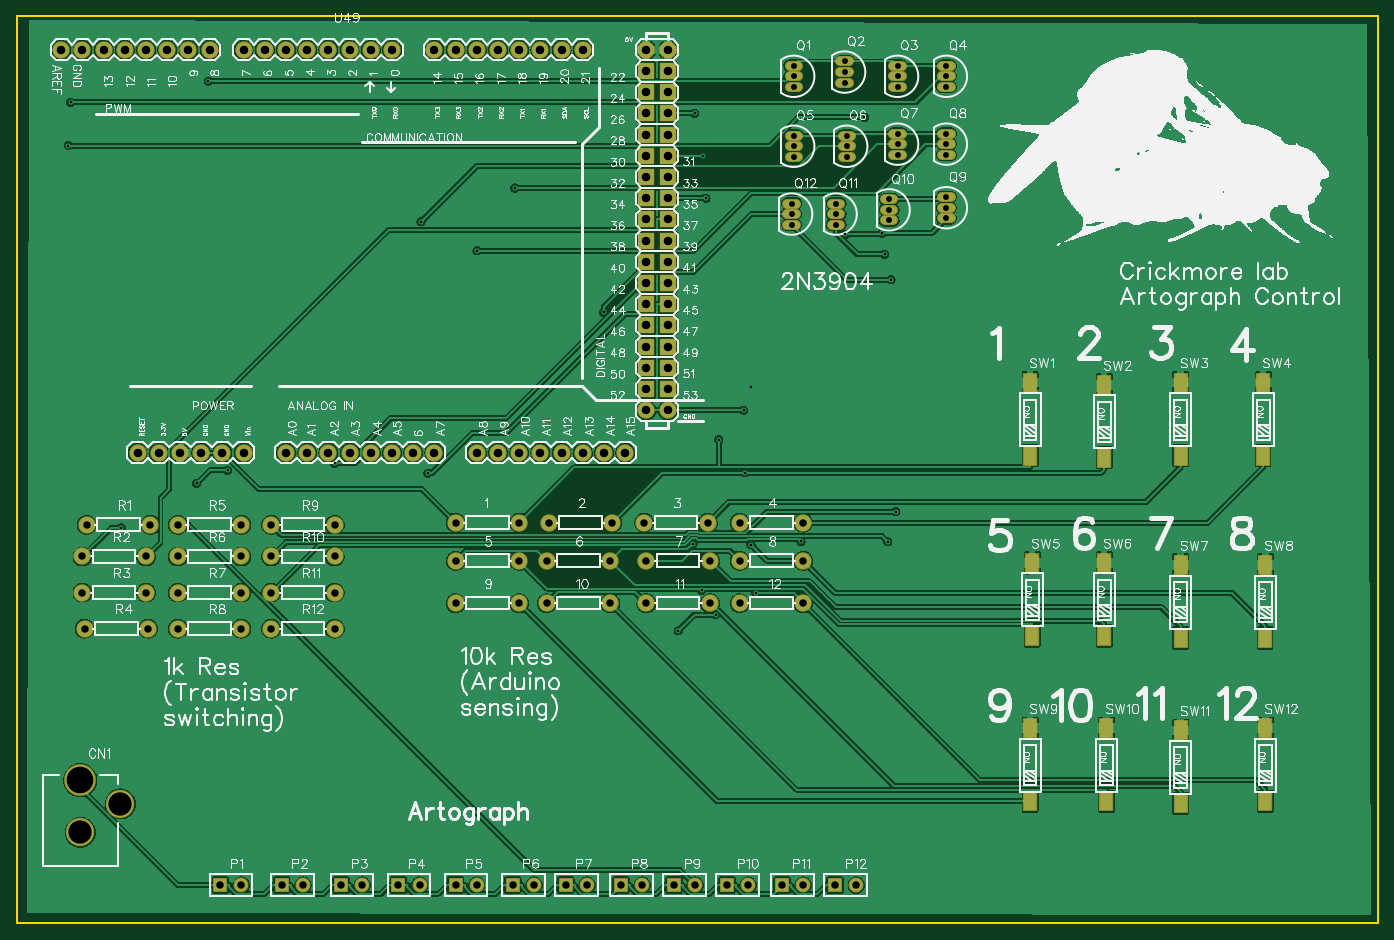
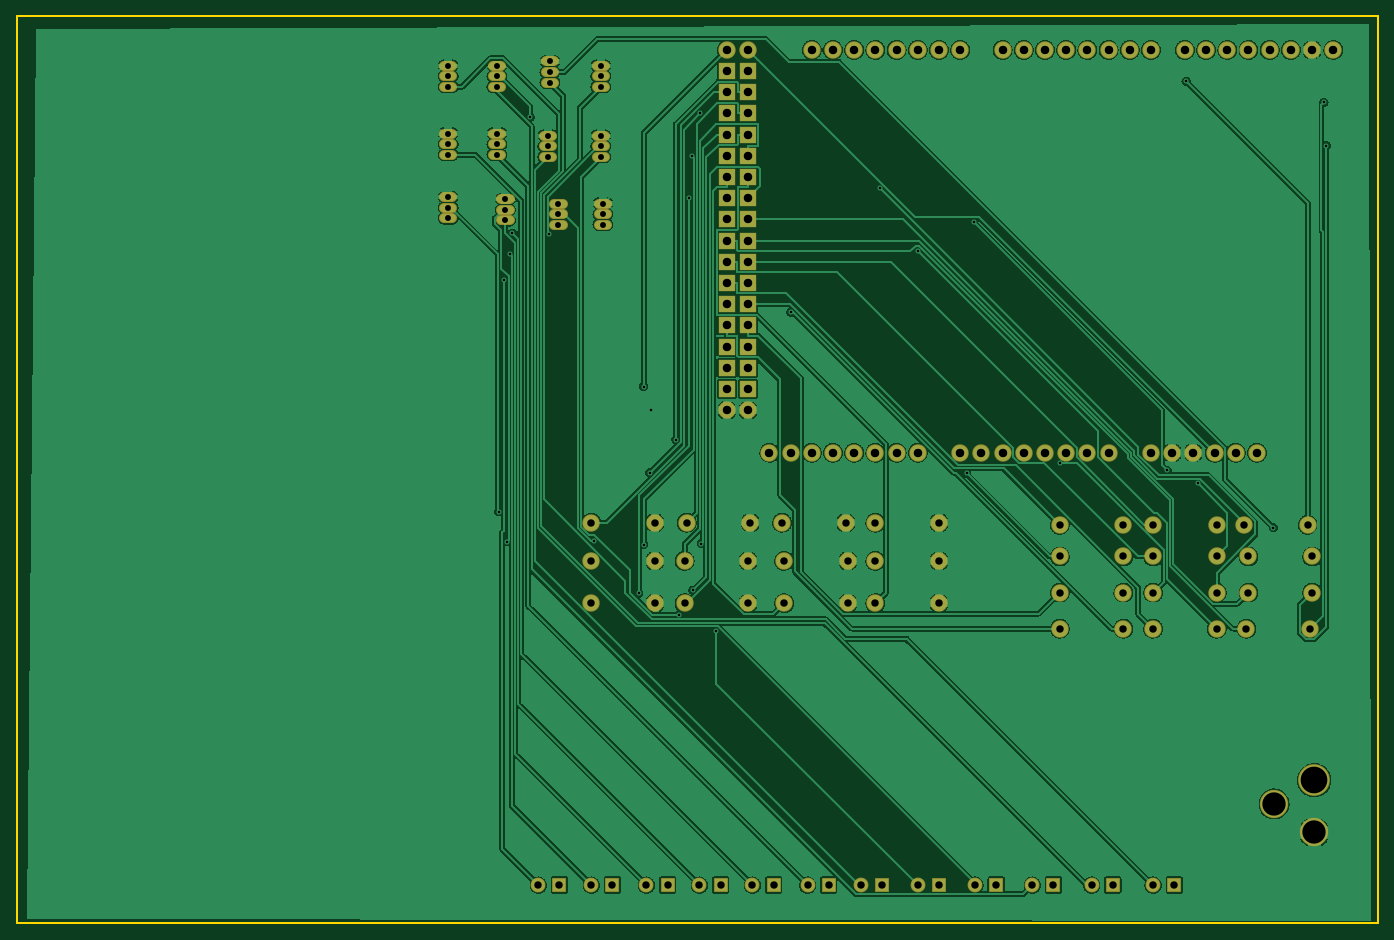
Circuit board: 8 layer files. Board 163.1 x 108.7 mm.
- outline: Gerber_BoardOutline.GKO (498 bytes)
- bottom_copper: Gerber_BottomLayer.GBL (288042 bytes)
- bottom_mask: Gerber_BottomSolderMaskLayer.GBS (5329 bytes)
- top_copper: Gerber_TopLayer.GTL (481989 bytes)
- paste: Gerber_TopPasteMaskLayer.GTP (903 bytes)
- top_silk: Gerber_TopSilkLayer.GTO (209107 bytes)
- top_mask: Gerber_TopSolderMaskLayer.GTS (5858 bytes)
- drill: Gerber_drill_PTH.DRL (3725 bytes)

=== outline: Gerber_BoardOutline.GKO ===
G04 ---------------------------- Layer name :KeepOutLayer*
G04 EasyEDA v5.4.11, Sat, 12 May 2018 19:29:08 GMT*
G04 dca06a4066c74d719eec436680ae0180*
G04 Gerber Generator version 0.2*
G04 Scale: 100 percent, Rotated: No, Reflected: No *
G04 Dimensions in inches *
G04 leading zeros omitted , absolute positions ,2 integer and 4 decimal *
%FSLAX24Y24*%
%MOIN*%
G90*
G70D02*

%ADD10C,0.010000*%
G54D10*
G01X0Y42800D02*
G01X64200Y42800D01*
G01X64200Y0D01*
G01X0Y0D01*
G01X0Y42800D01*

%LPD*%
M00*
M02*

=== bottom_copper: Gerber_BottomLayer.GBL (288042 bytes, source omitted) ===
=== bottom_mask: Gerber_BottomSolderMaskLayer.GBS ===
G04 ---------------------------- Layer name :BOTTOM SOLDER LAYER*
G04 EasyEDA v5.4.11, Sat, 12 May 2018 19:29:08 GMT*
G04 dca06a4066c74d719eec436680ae0180*
G04 Gerber Generator version 0.2*
G04 Scale: 100 percent, Rotated: No, Reflected: No *
G04 Dimensions in inches *
G04 leading zeros omitted , absolute positions ,2 integer and 4 decimal *
%FSLAX24Y24*%
%MOIN*%
G90*
G70D02*

%ADD27C,0.047370*%
%ADD28C,0.082000*%
%ADD29R,0.070000X0.070000*%
%ADD30C,0.070000*%
%ADD31C,0.149700*%
%ADD32C,0.134000*%
%ADD33R,0.082000X0.082000*%

%LPD*%
G54D27*
G01X36846Y40450D02*
G01X36453Y40450D01*
G01X36846Y39950D02*
G01X36453Y39950D01*
G01X36846Y39450D02*
G01X36453Y39450D01*
G01X39246Y40650D02*
G01X38853Y40650D01*
G01X39246Y40150D02*
G01X38853Y40150D01*
G01X39246Y39650D02*
G01X38853Y39650D01*
G01X41746Y40450D02*
G01X41353Y40450D01*
G01X41746Y39950D02*
G01X41353Y39950D01*
G01X41746Y39450D02*
G01X41353Y39450D01*
G01X36846Y37150D02*
G01X36453Y37150D01*
G01X36846Y36650D02*
G01X36453Y36650D01*
G01X36846Y36150D02*
G01X36453Y36150D01*
G01X39346Y37150D02*
G01X38953Y37150D01*
G01X39346Y36650D02*
G01X38953Y36650D01*
G01X39346Y36150D02*
G01X38953Y36150D01*
G01X41746Y37250D02*
G01X41353Y37250D01*
G01X41746Y36750D02*
G01X41353Y36750D01*
G01X41746Y36250D02*
G01X41353Y36250D01*
G01X44046Y37250D02*
G01X43653Y37250D01*
G01X44046Y36750D02*
G01X43653Y36750D01*
G01X44046Y36250D02*
G01X43653Y36250D01*
G01X44046Y34250D02*
G01X43653Y34250D01*
G01X44046Y33750D02*
G01X43653Y33750D01*
G01X44046Y33250D02*
G01X43653Y33250D01*
G01X41346Y34150D02*
G01X40953Y34150D01*
G01X41346Y33650D02*
G01X40953Y33650D01*
G01X41346Y33150D02*
G01X40953Y33150D01*
G01X36746Y33950D02*
G01X36353Y33950D01*
G01X36746Y33450D02*
G01X36353Y33450D01*
G01X36746Y32950D02*
G01X36353Y32950D01*
G01X44046Y40450D02*
G01X43653Y40450D01*
G01X44046Y39950D02*
G01X43653Y39950D01*
G01X44046Y39450D02*
G01X43653Y39450D01*
G01X38846Y33950D02*
G01X38453Y33950D01*
G01X38846Y33450D02*
G01X38453Y33450D01*
G01X38846Y32950D02*
G01X38453Y32950D01*
G54D28*
G01X20700Y18900D03*
G01X23700Y18900D03*
G01X25100Y18900D03*
G01X28100Y18900D03*
G01X29600Y18900D03*
G01X32600Y18900D03*
G01X34100Y18900D03*
G01X37100Y18900D03*
G01X20700Y17100D03*
G01X23700Y17100D03*
G01X25000Y17100D03*
G01X28000Y17100D03*
G01X29700Y17100D03*
G01X32700Y17100D03*
G01X34100Y17100D03*
G01X37100Y17100D03*
G01X20700Y15100D03*
G01X23700Y15100D03*
G01X25000Y15100D03*
G01X28000Y15100D03*
G01X29700Y15100D03*
G01X32700Y15100D03*
G01X34100Y15100D03*
G01X37100Y15100D03*
G01X3300Y18800D03*
G01X6300Y18800D03*
G01X3100Y17300D03*
G01X6100Y17300D03*
G01X3100Y15600D03*
G01X6100Y15600D03*
G01X3200Y13900D03*
G01X6200Y13900D03*
G01X7600Y18800D03*
G01X10600Y18800D03*
G01X7600Y17300D03*
G01X10600Y17300D03*
G01X7600Y15600D03*
G01X10600Y15600D03*
G01X7600Y13900D03*
G01X10600Y13900D03*
G01X12000Y18800D03*
G01X15000Y18800D03*
G01X12000Y17300D03*
G01X15000Y17300D03*
G54D29*
G01X9600Y1800D03*
G54D30*
G01X10600Y1800D03*
G54D29*
G01X12500Y1800D03*
G54D30*
G01X13500Y1800D03*
G54D29*
G01X15300Y1800D03*
G54D30*
G01X16300Y1800D03*
G54D29*
G01X20700Y1800D03*
G54D30*
G01X21700Y1800D03*
G54D29*
G01X23400Y1800D03*
G54D30*
G01X24400Y1800D03*
G54D29*
G01X25900Y1800D03*
G54D30*
G01X26900Y1800D03*
G54D29*
G01X28500Y1800D03*
G54D30*
G01X29500Y1800D03*
G54D29*
G01X31000Y1800D03*
G54D30*
G01X32000Y1800D03*
G54D29*
G01X33500Y1800D03*
G54D30*
G01X34500Y1800D03*
G54D29*
G01X36100Y1800D03*
G54D30*
G01X37100Y1800D03*
G54D29*
G01X38600Y1800D03*
G54D30*
G01X39600Y1800D03*
G54D28*
G01X12000Y13900D03*
G01X15000Y13900D03*
G01X12000Y15600D03*
G01X15000Y15600D03*
G54D29*
G01X18000Y1800D03*
G54D30*
G01X19000Y1800D03*
G54D31*
G01X3000Y6750D03*
G54D32*
G01X3000Y4290D03*
G01X4889Y5630D03*
G54D28*
G01X22700Y22200D03*
G01X23700Y22200D03*
G01X24700Y22200D03*
G01X25700Y22200D03*
G01X26700Y22200D03*
G01X27700Y22200D03*
G01X28700Y22200D03*
G01X21700Y22200D03*
G01X20700Y41200D03*
G01X21700Y41200D03*
G01X22700Y41200D03*
G01X23700Y41200D03*
G01X24700Y41200D03*
G01X25700Y41200D03*
G01X26700Y41200D03*
G01X19700Y41200D03*
G01X13700Y22200D03*
G01X14700Y22200D03*
G01X15700Y22200D03*
G01X16700Y22200D03*
G01X17700Y22200D03*
G01X18700Y22200D03*
G01X19700Y22200D03*
G01X12700Y22200D03*
G01X11700Y41200D03*
G01X12700Y41200D03*
G01X13700Y41200D03*
G01X14700Y41200D03*
G01X15700Y41200D03*
G01X16700Y41200D03*
G01X17700Y41200D03*
G01X10700Y41200D03*
G01X3100Y41200D03*
G01X4100Y41200D03*
G01X5100Y41200D03*
G01X6100Y41200D03*
G01X7100Y41200D03*
G01X8100Y41200D03*
G01X9100Y41200D03*
G01X2100Y41200D03*
G54D33*
G01X30700Y33200D03*
G01X29700Y33200D03*
G01X30700Y34200D03*
G01X29700Y34200D03*
G01X30700Y35200D03*
G01X29700Y35200D03*
G01X30700Y36200D03*
G01X29700Y36200D03*
G01X30700Y37200D03*
G01X29700Y37200D03*
G01X30700Y38200D03*
G01X29700Y38200D03*
G01X30700Y39200D03*
G01X29700Y39200D03*
G01X30700Y40200D03*
G01X29700Y40200D03*
G01X30700Y25200D03*
G01X29700Y25200D03*
G01X30700Y26200D03*
G01X29700Y26200D03*
G01X30700Y27200D03*
G01X29700Y27200D03*
G01X30700Y28200D03*
G01X29700Y28200D03*
G01X30700Y29200D03*
G01X29700Y29200D03*
G01X30700Y30200D03*
G01X29700Y30200D03*
G01X30700Y31200D03*
G01X29700Y31200D03*
G01X30700Y32200D03*
G01X29700Y32200D03*
G54D28*
G01X29700Y24200D03*
G01X30700Y24200D03*
G01X29700Y41200D03*
G01X30700Y41200D03*
G01X5700Y22200D03*
G01X6700Y22200D03*
G01X7700Y22200D03*
G01X8700Y22200D03*
G01X9700Y22200D03*
G01X10700Y22200D03*
M00*
M02*

=== top_copper: Gerber_TopLayer.GTL (481989 bytes, source omitted) ===
=== paste: Gerber_TopPasteMaskLayer.GTP ===
G04 ---------------------------- Layer name :TOP PASTER LAYER*
G04 EasyEDA v5.4.11, Sat, 12 May 2018 19:29:08 GMT*
G04 dca06a4066c74d719eec436680ae0180*
G04 Gerber Generator version 0.2*
G04 Scale: 100 percent, Rotated: No, Reflected: No *
G04 Dimensions in inches *
G04 leading zeros omitted , absolute positions ,2 integer and 4 decimal *
%FSLAX24Y24*%
%MOIN*%
G90*
G70D02*

%ADD13R,0.060000X0.090000*%

%LPD*%
G54D13*
G01X47800Y25500D03*
G01X47800Y22055D03*
G01X51300Y25400D03*
G01X51300Y21955D03*
G01X54900Y25500D03*
G01X54900Y22055D03*
G01X58800Y25500D03*
G01X58800Y22055D03*
G01X47900Y17000D03*
G01X47900Y13555D03*
G01X51300Y17000D03*
G01X51300Y13555D03*
G01X54900Y16900D03*
G01X54900Y13455D03*
G01X58900Y16900D03*
G01X58900Y13455D03*
G01X47800Y9200D03*
G01X47800Y5755D03*
G01X51400Y9200D03*
G01X51400Y5755D03*
G01X54900Y9100D03*
G01X54900Y5655D03*
G01X58900Y9200D03*
G01X58900Y5755D03*
M00*
M02*

=== top_silk: Gerber_TopSilkLayer.GTO (209107 bytes, source omitted) ===
=== top_mask: Gerber_TopSolderMaskLayer.GTS ===
G04 ---------------------------- Layer name :TOP SOLDER LAYER*
G04 EasyEDA v5.4.11, Sat, 12 May 2018 19:29:08 GMT*
G04 dca06a4066c74d719eec436680ae0180*
G04 Gerber Generator version 0.2*
G04 Scale: 100 percent, Rotated: No, Reflected: No *
G04 Dimensions in inches *
G04 leading zeros omitted , absolute positions ,2 integer and 4 decimal *
%FSLAX24Y24*%
%MOIN*%
G90*
G70D02*

%ADD13R,0.068000X0.098000*%
%ADD14C,0.082000*%
%ADD15R,0.070000X0.070000*%
%ADD16C,0.070000*%
%ADD17C,0.149700*%
%ADD18C,0.134000*%
%ADD19R,0.082000X0.082000*%
%ADD20C,0.047370*%

%LPD*%
G54D20*
G01X36846Y40450D02*
G01X36453Y40450D01*
G01X36846Y39950D02*
G01X36453Y39950D01*
G01X36846Y39450D02*
G01X36453Y39450D01*
G01X39246Y40650D02*
G01X38853Y40650D01*
G01X39246Y40150D02*
G01X38853Y40150D01*
G01X39246Y39650D02*
G01X38853Y39650D01*
G01X41746Y40450D02*
G01X41353Y40450D01*
G01X41746Y39950D02*
G01X41353Y39950D01*
G01X41746Y39450D02*
G01X41353Y39450D01*
G01X36846Y37150D02*
G01X36453Y37150D01*
G01X36846Y36650D02*
G01X36453Y36650D01*
G01X36846Y36150D02*
G01X36453Y36150D01*
G01X39346Y37150D02*
G01X38953Y37150D01*
G01X39346Y36650D02*
G01X38953Y36650D01*
G01X39346Y36150D02*
G01X38953Y36150D01*
G01X41746Y37250D02*
G01X41353Y37250D01*
G01X41746Y36750D02*
G01X41353Y36750D01*
G01X41746Y36250D02*
G01X41353Y36250D01*
G01X44046Y37250D02*
G01X43653Y37250D01*
G01X44046Y36750D02*
G01X43653Y36750D01*
G01X44046Y36250D02*
G01X43653Y36250D01*
G01X44046Y34250D02*
G01X43653Y34250D01*
G01X44046Y33750D02*
G01X43653Y33750D01*
G01X44046Y33250D02*
G01X43653Y33250D01*
G01X41346Y34150D02*
G01X40953Y34150D01*
G01X41346Y33650D02*
G01X40953Y33650D01*
G01X41346Y33150D02*
G01X40953Y33150D01*
G01X36746Y33950D02*
G01X36353Y33950D01*
G01X36746Y33450D02*
G01X36353Y33450D01*
G01X36746Y32950D02*
G01X36353Y32950D01*
G01X44046Y40450D02*
G01X43653Y40450D01*
G01X44046Y39950D02*
G01X43653Y39950D01*
G01X44046Y39450D02*
G01X43653Y39450D01*
G01X38846Y33950D02*
G01X38453Y33950D01*
G01X38846Y33450D02*
G01X38453Y33450D01*
G01X38846Y32950D02*
G01X38453Y32950D01*
G54D14*
G01X20700Y18900D03*
G01X23700Y18900D03*
G01X25100Y18900D03*
G01X28100Y18900D03*
G01X29600Y18900D03*
G01X32600Y18900D03*
G01X34100Y18900D03*
G01X37100Y18900D03*
G01X20700Y17100D03*
G01X23700Y17100D03*
G01X25000Y17100D03*
G01X28000Y17100D03*
G01X29700Y17100D03*
G01X32700Y17100D03*
G01X34100Y17100D03*
G01X37100Y17100D03*
G01X20700Y15100D03*
G01X23700Y15100D03*
G01X25000Y15100D03*
G01X28000Y15100D03*
G01X29700Y15100D03*
G01X32700Y15100D03*
G01X34100Y15100D03*
G01X37100Y15100D03*
G54D13*
G01X47800Y25500D03*
G01X47800Y22055D03*
G54D14*
G01X3300Y18800D03*
G01X6300Y18800D03*
G01X3100Y17300D03*
G01X6100Y17300D03*
G01X3100Y15600D03*
G01X6100Y15600D03*
G01X3200Y13900D03*
G01X6200Y13900D03*
G01X7600Y18800D03*
G01X10600Y18800D03*
G01X7600Y17300D03*
G01X10600Y17300D03*
G01X7600Y15600D03*
G01X10600Y15600D03*
G01X7600Y13900D03*
G01X10600Y13900D03*
G01X12000Y18800D03*
G01X15000Y18800D03*
G01X12000Y17300D03*
G01X15000Y17300D03*
G54D15*
G01X9600Y1800D03*
G54D16*
G01X10600Y1800D03*
G54D15*
G01X12500Y1800D03*
G54D16*
G01X13500Y1800D03*
G54D15*
G01X15300Y1800D03*
G54D16*
G01X16300Y1800D03*
G54D15*
G01X20700Y1800D03*
G54D16*
G01X21700Y1800D03*
G54D15*
G01X23400Y1800D03*
G54D16*
G01X24400Y1800D03*
G54D15*
G01X25900Y1800D03*
G54D16*
G01X26900Y1800D03*
G54D15*
G01X28500Y1800D03*
G54D16*
G01X29500Y1800D03*
G54D15*
G01X31000Y1800D03*
G54D16*
G01X32000Y1800D03*
G54D15*
G01X33500Y1800D03*
G54D16*
G01X34500Y1800D03*
G54D15*
G01X36100Y1800D03*
G54D16*
G01X37100Y1800D03*
G54D15*
G01X38600Y1800D03*
G54D16*
G01X39600Y1800D03*
G54D14*
G01X12000Y13900D03*
G01X15000Y13900D03*
G54D13*
G01X51300Y25400D03*
G01X51300Y21955D03*
G01X54900Y25500D03*
G01X54900Y22055D03*
G01X58800Y25500D03*
G01X58800Y22055D03*
G01X47900Y17000D03*
G01X47900Y13555D03*
G01X51300Y17000D03*
G01X51300Y13555D03*
G01X54900Y16900D03*
G01X54900Y13455D03*
G01X58900Y16900D03*
G01X58900Y13455D03*
G01X47800Y9200D03*
G01X47800Y5755D03*
G01X51400Y9200D03*
G01X51400Y5755D03*
G01X54900Y9100D03*
G01X54900Y5655D03*
G01X58900Y9200D03*
G01X58900Y5755D03*
G54D14*
G01X12000Y15600D03*
G01X15000Y15600D03*
G54D15*
G01X18000Y1800D03*
G54D16*
G01X19000Y1800D03*
G54D17*
G01X3000Y6750D03*
G54D18*
G01X3000Y4290D03*
G01X4889Y5630D03*
G54D14*
G01X22700Y22200D03*
G01X23700Y22200D03*
G01X24700Y22200D03*
G01X25700Y22200D03*
G01X26700Y22200D03*
G01X27700Y22200D03*
G01X28700Y22200D03*
G01X21700Y22200D03*
G01X20700Y41200D03*
G01X21700Y41200D03*
G01X22700Y41200D03*
G01X23700Y41200D03*
G01X24700Y41200D03*
G01X25700Y41200D03*
G01X26700Y41200D03*
G01X19700Y41200D03*
G01X13700Y22200D03*
G01X14700Y22200D03*
G01X15700Y22200D03*
G01X16700Y22200D03*
G01X17700Y22200D03*
G01X18700Y22200D03*
G01X19700Y22200D03*
G01X12700Y22200D03*
G01X11700Y41200D03*
G01X12700Y41200D03*
G01X13700Y41200D03*
G01X14700Y41200D03*
G01X15700Y41200D03*
G01X16700Y41200D03*
G01X17700Y41200D03*
G01X10700Y41200D03*
G01X3100Y41200D03*
G01X4100Y41200D03*
G01X5100Y41200D03*
G01X6100Y41200D03*
G01X7100Y41200D03*
G01X8100Y41200D03*
G01X9100Y41200D03*
G01X2100Y41200D03*
G54D19*
G01X30700Y33200D03*
G01X29700Y33200D03*
G01X30700Y34200D03*
G01X29700Y34200D03*
G01X30700Y35200D03*
G01X29700Y35200D03*
G01X30700Y36200D03*
G01X29700Y36200D03*
G01X30700Y37200D03*
G01X29700Y37200D03*
G01X30700Y38200D03*
G01X29700Y38200D03*
G01X30700Y39200D03*
G01X29700Y39200D03*
G01X30700Y40200D03*
G01X29700Y40200D03*
G01X30700Y25200D03*
G01X29700Y25200D03*
G01X30700Y26200D03*
G01X29700Y26200D03*
G01X30700Y27200D03*
G01X29700Y27200D03*
G01X30700Y28200D03*
G01X29700Y28200D03*
G01X30700Y29200D03*
G01X29700Y29200D03*
G01X30700Y30200D03*
G01X29700Y30200D03*
G01X30700Y31200D03*
G01X29700Y31200D03*
G01X30700Y32200D03*
G01X29700Y32200D03*
G54D14*
G01X29700Y24200D03*
G01X30700Y24200D03*
G01X29700Y41200D03*
G01X30700Y41200D03*
G01X5700Y22200D03*
G01X6700Y22200D03*
G01X7700Y22200D03*
G01X8700Y22200D03*
G01X9700Y22200D03*
G01X10700Y22200D03*
M00*
M02*

=== drill: Gerber_drill_PTH.DRL ===
;PTH Drill file created by EasyEDA 
M48
INCH,LZ
;Holesize 1 = 0.012 INCH
T01C0.012
;Holesize 2 = 0.028 INCH
T02C0.028
;Holesize 3 = 0.035 INCH
T03C0.035
;Holesize 4 = 0.035 INCH
T04C0.035
;Holesize 5 = 0.040 INCH
T05C0.040
;Holesize 6 = 0.110 INCH
T06C0.110
;Holesize 7 = 0.126 INCH
T07C0.126
%
G05
G90
T01
X033111Y022813
X039985Y038013
X002434Y036680
X002544Y038719
X023496Y034680
X027681Y028817
X036994Y018009
X034335Y021253
X034288Y024200
X031981Y038200
X040822Y032551
X039081Y032494
X019065Y033094
X009942Y021359
X008486Y020744
X032306Y015705
X021707Y031719
X041232Y030357
X004927Y018655
X034634Y017865
X032364Y036200
X040934Y031551
X034631Y025311
X031903Y017909
X034865Y015557
X032509Y034200
X009039Y039719
X032965Y014561
X031206Y013796
X014989Y021692
X019393Y021221
X041468Y019421
X041085Y018000
T02
X036650Y040450
X036650Y039950
X036650Y039450
X039050Y040650
X039050Y040150
X039050Y039650
X041550Y040450
X041550Y039950
X041550Y039450
X036650Y037150
X036650Y036650
X036650Y036150
X039150Y037150
X039150Y036650
X039150Y036150
X041550Y037250
X041550Y036750
X041550Y036250
X043850Y037250
X043850Y036750
X043850Y036250
X043850Y034250
X043850Y033750
X043850Y033250
X041150Y034150
X041150Y033650
X041150Y033150
X036550Y033950
X036550Y033450
X036550Y032950
X043850Y040450
X043850Y039950
X043850Y039450
X038650Y033950
X038650Y033450
X038650Y032950
T03
X009600Y001800
X010600Y001800
X012500Y001800
X013500Y001800
X015300Y001800
X016300Y001800
X020700Y001800
X021700Y001800
X023400Y001800
X024400Y001800
X025900Y001800
X026900Y001800
X028500Y001800
X029500Y001800
X031000Y001800
X032000Y001800
X033500Y001800
X034500Y001800
X036100Y001800
X037100Y001800
X038600Y001800
X039600Y001800
X018000Y001800
X019000Y001800
T04
X020700Y018900
X023700Y018900
X025100Y018900
X028100Y018900
X029600Y018900
X032600Y018900
X034100Y018900
X037100Y018900
X020700Y017100
X023700Y017100
X025000Y017100
X028000Y017100
X029700Y017100
X032700Y017100
X034100Y017100
X037100Y017100
X020700Y015100
X023700Y015100
X025000Y015100
X028000Y015100
X029700Y015100
X032700Y015100
X034100Y015100
X037100Y015100
X003300Y018800
X006300Y018800
X003100Y017300
X006100Y017300
X003100Y015600
X006100Y015600
X003200Y013900
X006200Y013900
X007600Y018800
X010600Y018800
X007600Y017300
X010600Y017300
X007600Y015600
X010600Y015600
X007600Y013900
X010600Y013900
X012000Y018800
X015000Y018800
X012000Y017300
X015000Y017300
X012000Y013900
X015000Y013900
X012000Y015600
X015000Y015600
T05
X022700Y022200
X023700Y022200
X024700Y022200
X025700Y022200
X026700Y022200
X027700Y022200
X028700Y022200
X021700Y022200
X020700Y041200
X021700Y041200
X022700Y041200
X023700Y041200
X024700Y041200
X025700Y041200
X026700Y041200
X019700Y041200
X013700Y022200
X014700Y022200
X015700Y022200
X016700Y022200
X017700Y022200
X018700Y022200
X019700Y022200
X012700Y022200
X011700Y041200
X012700Y041200
X013700Y041200
X014700Y041200
X015700Y041200
X016700Y041200
X017700Y041200
X010700Y041200
X003100Y041200
X004100Y041200
X005100Y041200
X006100Y041200
X007100Y041200
X008100Y041200
X009100Y041200
X002100Y041200
X030700Y033200
X029700Y033200
X030700Y034200
X029700Y034200
X030700Y035200
X029700Y035200
X030700Y036200
X029700Y036200
X030700Y037200
X029700Y037200
X030700Y038200
X029700Y038200
X030700Y039200
X029700Y039200
X030700Y040200
X029700Y040200
X030700Y025200
X029700Y025200
X030700Y026200
X029700Y026200
X030700Y027200
X029700Y027200
X030700Y028200
X029700Y028200
X030700Y029200
X029700Y029200
X030700Y030200
X029700Y030200
X030700Y031200
X029700Y031200
X030700Y032200
X029700Y032200
X029700Y024200
X030700Y024200
X029700Y041200
X030700Y041200
X005700Y022200
X006700Y022200
X007700Y022200
X008700Y022200
X009700Y022200
X010700Y022200
T06
X003000Y004290
X004889Y005630
T07
X003000Y006750
M30

